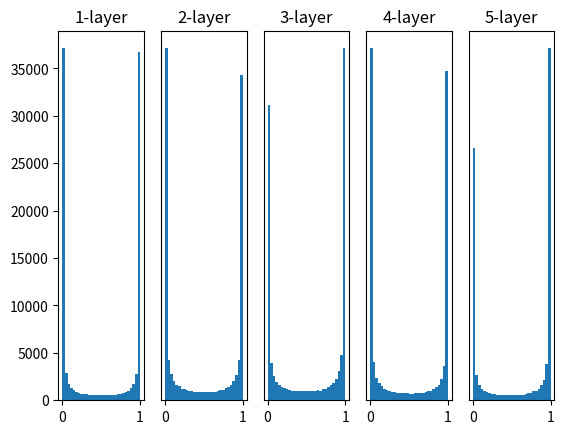

The matplotlib source for this figure:
# coding: utf-8
# 6.2.2 隠れ層のアクティベーション分布
import numpy as np
import matplotlib.pyplot as plt


def sigmoid(x):
    return 1 / (1 + np.exp(-x))


def ReLU(x):
    return np.maximum(0, x)


def tanh(x):
    return np.tanh(x)
    
input_data = np.random.randn(1000, 100)  # 1000個のデータ
node_num = 100  # 各隠れ層のノード（ニューロン）の数
hidden_layer_size = 5  # 隠れ層が5層
activations = {}  # ここにアクティベーションの結果を格納する

x = input_data

for i in range(hidden_layer_size):
    if i != 0:
        x = activations[i-1]

    # 初期値の値をいろいろ変えて実験しよう！
    w = np.random.randn(node_num, node_num) * 1
    # w = np.random.randn(node_num, node_num) * 0.01
    # w = np.random.randn(node_num, node_num) * np.sqrt(1.0 / node_num) # Xavierの初期値
    # w = np.random.randn(node_num, node_num) * np.sqrt(2.0 / node_num) # Heの初期値


    a = np.dot(x, w)


    # 活性化関数の種類も変えて実験しよう！
    z = sigmoid(a)
    # z = ReLU(a)
    # z = tanh(a)

    activations[i] = z

# ヒストグラムを描画
for i, a in activations.items():
    plt.subplot(1, len(activations), i+1)
    plt.title(str(i+1) + "-layer")
    if i != 0: plt.yticks([], [])
    # plt.xlim(0.1, 1)
    # plt.ylim(0, 7000)
    plt.hist(a.flatten(), 30, range=(0,1))
plt.show()
